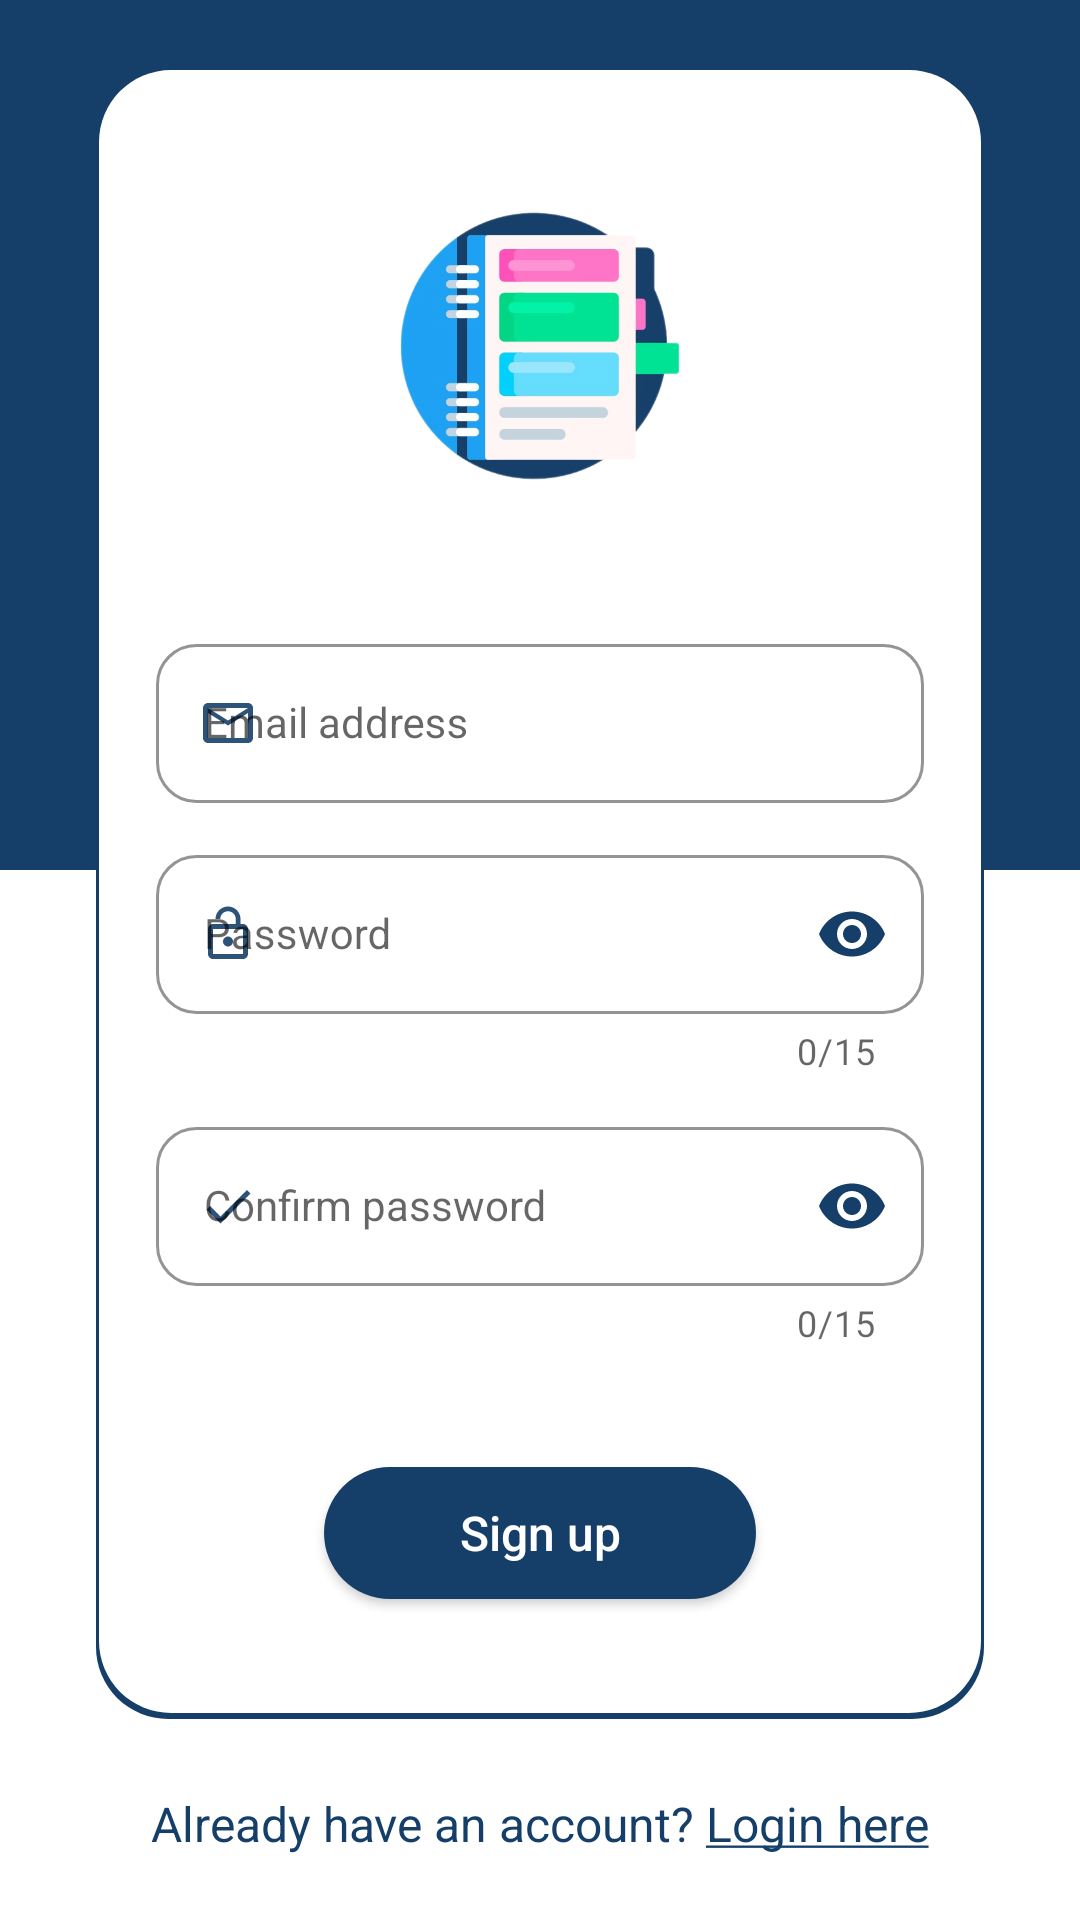

The Android layout XML behind this screen, and the referenced resources:
<!-- AndroidManifest.xml: application theme Theme.DiaryBook -->
<!-- res/layout/fragment_signup.xml -->
<?xml version="1.0" encoding="utf-8"?>
<layout
    xmlns:android="http://schemas.android.com/apk/res/android"
    xmlns:app="http://schemas.android.com/apk/res-auto"
    xmlns:tools="http://schemas.android.com/tools">

    <androidx.constraintlayout.widget.ConstraintLayout
        android:layout_width="match_parent"
        android:layout_height="match_parent"
        android:background="@drawable/auth_background"
        tools:context=".view.fragment.SignupFragment">

        <androidx.constraintlayout.widget.ConstraintLayout
            android:id="@+id/signupInside"
            android:layout_width="match_parent"
            android:layout_height="wrap_content"
            android:layout_marginStart="@dimen/extra_huge_horizontal_spacing"
            android:layout_marginTop="@dimen/extra_huge_vertical_spacing"
            android:layout_marginEnd="@dimen/extra_huge_horizontal_spacing"
            android:layout_marginBottom="@dimen/large_vertical_spacing"
            android:background="@drawable/auth_inside_box_background"
            app:layout_constraintBottom_toTopOf="@id/singupConstraint"
            app:layout_constraintEnd_toEndOf="parent"
            app:layout_constraintStart_toStartOf="parent"
            app:layout_constraintTop_toTopOf="parent">

            <ImageView
                android:id="@+id/signupAppLogo"
                android:layout_width="@dimen/huge_image_size"
                android:layout_height="@dimen/huge_image_size"
                android:layout_marginTop="@dimen/extra_huge_vertical_spacing"
                android:src="@drawable/application_logo_without"
                app:layout_constraintEnd_toEndOf="parent"
                app:layout_constraintStart_toStartOf="parent"
                app:layout_constraintTop_toTopOf="parent" />

            <com.google.android.material.textfield.TextInputLayout
                android:id="@+id/signupEmailLayout"
                style="@style/TextInputLayoutStyle"
                android:layout_marginStart="@dimen/medium_horizontal_spacing"
                android:layout_marginTop="@dimen/extra_huge_vertical_spacing"
                android:layout_marginEnd="@dimen/medium_horizontal_spacing"
                app:endIconMode="clear_text"
                app:layout_constraintEnd_toEndOf="parent"
                app:layout_constraintStart_toStartOf="parent"
                app:layout_constraintTop_toBottomOf="@id/signupAppLogo"
                app:startIconDrawable="@drawable/auth_email">

                <com.google.android.material.textfield.TextInputEditText
                    android:id="@+id/signupEmailEdittext"
                    style="@style/TextInputEditTextStyle"
                    android:hint="@string/auth_login_email_queryhint"
                    android:inputType="textWebEmailAddress"
                     />

            </com.google.android.material.textfield.TextInputLayout>

            <com.google.android.material.textfield.TextInputLayout
                android:id="@+id/signupPasswordLayout"
                style="@style/TextInputLayoutStyle"
                android:layout_marginStart="@dimen/medium_horizontal_spacing"
                android:layout_marginTop="@dimen/small_vertical_spacing"
                android:layout_marginEnd="@dimen/medium_horizontal_spacing"
                app:counterEnabled="true"
                app:counterMaxLength="15"
                app:boxStrokeErrorColor="?attr/colorError"
                app:endIconMode="password_toggle"
                app:layout_constraintEnd_toEndOf="parent"
                app:layout_constraintStart_toStartOf="parent"
                app:layout_constraintTop_toBottomOf="@id/signupEmailLayout"
                app:startIconDrawable="@drawable/auth_lock">

                <com.google.android.material.textfield.TextInputEditText
                    android:id="@+id/signupPasswordEdittext"
                    style="@style/TextInputEditTextStyle"
                    android:hint="@string/auth_login_password_queryhint"
                    android:inputType="textPassword"
                    />

            </com.google.android.material.textfield.TextInputLayout>

            <com.google.android.material.textfield.TextInputLayout
                android:id="@+id/signupConfirmPasswordLayout"
                style="@style/TextInputLayoutStyle"
                android:layout_marginStart="@dimen/medium_horizontal_spacing"
                android:layout_marginTop="@dimen/small_vertical_spacing"
                android:layout_marginEnd="@dimen/medium_horizontal_spacing"
                app:boxStrokeErrorColor="?attr/colorError"
                app:counterEnabled="true"
                app:counterMaxLength="15"
                app:endIconMode="password_toggle"
                app:layout_constraintEnd_toEndOf="parent"
                app:layout_constraintStart_toStartOf="parent"
                app:layout_constraintTop_toBottomOf="@id/signupPasswordLayout"
                app:startIconDrawable="@drawable/auth_confirm">

                <com.google.android.material.textfield.TextInputEditText
                    android:id="@+id/signupConfirmPasswordEdittext"
                    style="@style/TextInputEditTextStyle"
                    android:hint="@string/auth_confirm_password_queryhint"
                    android:inputType="textPassword"
                   />

            </com.google.android.material.textfield.TextInputLayout>

            <androidx.appcompat.widget.AppCompatButton
                android:id="@+id/signupButton"
                style="@style/mediumButtonStyle"
                android:layout_marginTop="@dimen/extra_huge_vertical_spacing"
                android:layout_marginBottom="@dimen/extra_huge_vertical_spacing"
                android:text="@string/auth_signup_button_text"
                app:layout_constraintBottom_toBottomOf="parent"
                app:layout_constraintEnd_toEndOf="parent"
                app:layout_constraintStart_toStartOf="parent"
                app:layout_constraintTop_toBottomOf="@id/signupConfirmPasswordLayout" />

        </androidx.constraintlayout.widget.ConstraintLayout>


        <androidx.constraintlayout.widget.ConstraintLayout
            android:id="@+id/singupConstraint"
            android:layout_width="wrap_content"
            android:layout_height="wrap_content"
            android:layout_marginBottom="@dimen/extra_huge_vertical_spacing"
            app:layout_constraintBottom_toBottomOf="parent"
            app:layout_constraintEnd_toEndOf="parent"
            app:layout_constraintStart_toStartOf="parent"
            app:layout_constraintTop_toBottomOf="@id/signupInside">

            <TextView
                android:id="@+id/signupAlreadyHaveText"
                style="@style/AuthBottomTextStyle"
                android:text="@string/auth_alreadyhave_account"
                app:layout_constraintStart_toStartOf="parent"
                app:layout_constraintTop_toTopOf="parent" />

            <TextView
                android:id="@+id/signupLoginHereButton"
                style="@style/AuthBottomTextStyle"
                android:layout_marginStart="@dimen/extra_tiny_horizontal_spacing"
                android:foreground="?android:attr/selectableItemBackground"
                android:text="@string/auth_login_here_button_text"
                app:layout_constraintStart_toEndOf="@id/signupAlreadyHaveText"
                app:layout_constraintTop_toTopOf="parent" />

        </androidx.constraintlayout.widget.ConstraintLayout>

    </androidx.constraintlayout.widget.ConstraintLayout>

</layout>
<!-- resources referenced by this layout -->
<resources>
  <dimen name="extra_huge_horizontal_spacing">32dp</dimen>
  <dimen name="extra_huge_vertical_spacing">40dp</dimen>
  <dimen name="extra_tiny_horizontal_spacing">4dp</dimen>
  <dimen name="huge_image_size">108dp</dimen>
  <dimen name="large_vertical_spacing">24dp</dimen>
  <dimen name="medium_horizontal_spacing">20dp</dimen>
  <dimen name="small_vertical_spacing">12dp</dimen>
  <!-- drawable auth_confirm (drawable) -->
  <vector android:alpha="0.9" android:height="20dp" android:tint="@color/dark_blue"
      android:viewportHeight="24" android:viewportWidth="24"
      android:width="20dp" xmlns:android="http://schemas.android.com/apk/res/android">
      <path android:fillColor="@android:color/white" android:pathData="M9,16.17L4.83,12l-1.42,1.41L9,19 21,7l-1.41,-1.41z"/>
  </vector>
  <string name="auth_alreadyhave_account">Already have an account?</string>
  <string name="auth_confirm_password_queryhint">Confirm password</string>
  <string name="auth_login_email_queryhint">Email address</string>
  <string name="auth_login_here_button_text"><u>Login here</u></string>
  <string name="auth_login_password_queryhint">Password</string>
  <string name="auth_signup_button_text">Sign up</string>
  <style name="AuthBottomTextStyle">
          <item name="android:layout_width">wrap_content</item>
          <item name="android:layout_height">wrap_content</item>
          <item name="android:textColor">?attr/colorSecondary</item>
          <item name="android:textSize">@dimen/medium_text_size</item>
      </style>
  <style name="TextInputEditTextStyle" parent="TextInputLayoutStyle">
          <item name="android:layout_width">match_parent</item>
          <item name="android:layout_height">wrap_content</item>
          <item name="android:textColor">?android:attr/textColor</item>
          <item name="android:textSize">@dimen/small_text_size</item>
      </style>
  <style name="mediumButtonStyle">
          <item name="android:layout_width">@dimen/large_button_size</item>
          <item name="android:layout_height">@dimen/small_button_size</item>
          <item name="android:textAllCaps">false</item>
          <item name="android:textColor">?android:attr/textColorSecondary</item>
          <item name="android:textSize">@dimen/medium_text_size</item>
          <item name="android:background">@drawable/rectangle_blue_button_background</item>
      </style>
  <dimen name="end">350dp</dimen>
  <dimen name="start">0dp</dimen>
  <color name="dark_blue">#153f69</color>
  <dimen name="medium_radius_size">24dp</dimen>
  <dimen name="small_stroke_size">1dp</dimen>
  <dimen name="medium_stroke_size">2dp</dimen>
  <dimen name="medium_text_size">16sp</dimen>
  <dimen name="small_text_size">14sp</dimen>
  <style name="TextInputLayoutShape" parent="ShapeAppearance.MaterialComponents.SmallComponent">
          <item name="cornerSize">25%</item>
      </style>
  <dimen name="large_button_size">144dp</dimen>
  <dimen name="small_button_size">44dp</dimen>
  <!-- drawable rectangle_blue_button_background (drawable) -->
  <?xml version="1.0" encoding="utf-8"?>
  <shape
      xmlns:android="http://schemas.android.com/apk/res/android">
  
      <solid android:color="?attr/colorSecondary"/>
      <corners android:radius="@dimen/large_radius_size" />
  
  </shape>
  <color name="black">#FF000000</color>
  <color name="white">#FFFFFFFF</color>
  <color name="gray">#757580</color>
  <color name="red">#A90432</color>
  <style name="PopupTheme">
          <item name="android:background">?attr/colorPrimary</item>
          <item name="android:textColor">?android:attr/textColor</item>
      </style>
  <style name="FloatingActionButtonStyle" parent="Widget.Design.FloatingActionButton">
  
          <item name="shapeAppearanceOverlay">@style/FabShapeStyle</item>
  
      </style>
  <dimen name="large_radius_size">32dp</dimen>
  <style name="FabShapeStyle" parent="ShapeAppearance.MaterialComponents.SmallComponent">
          <item name="cornerSize">25%</item>-
      </style>
</resources>
